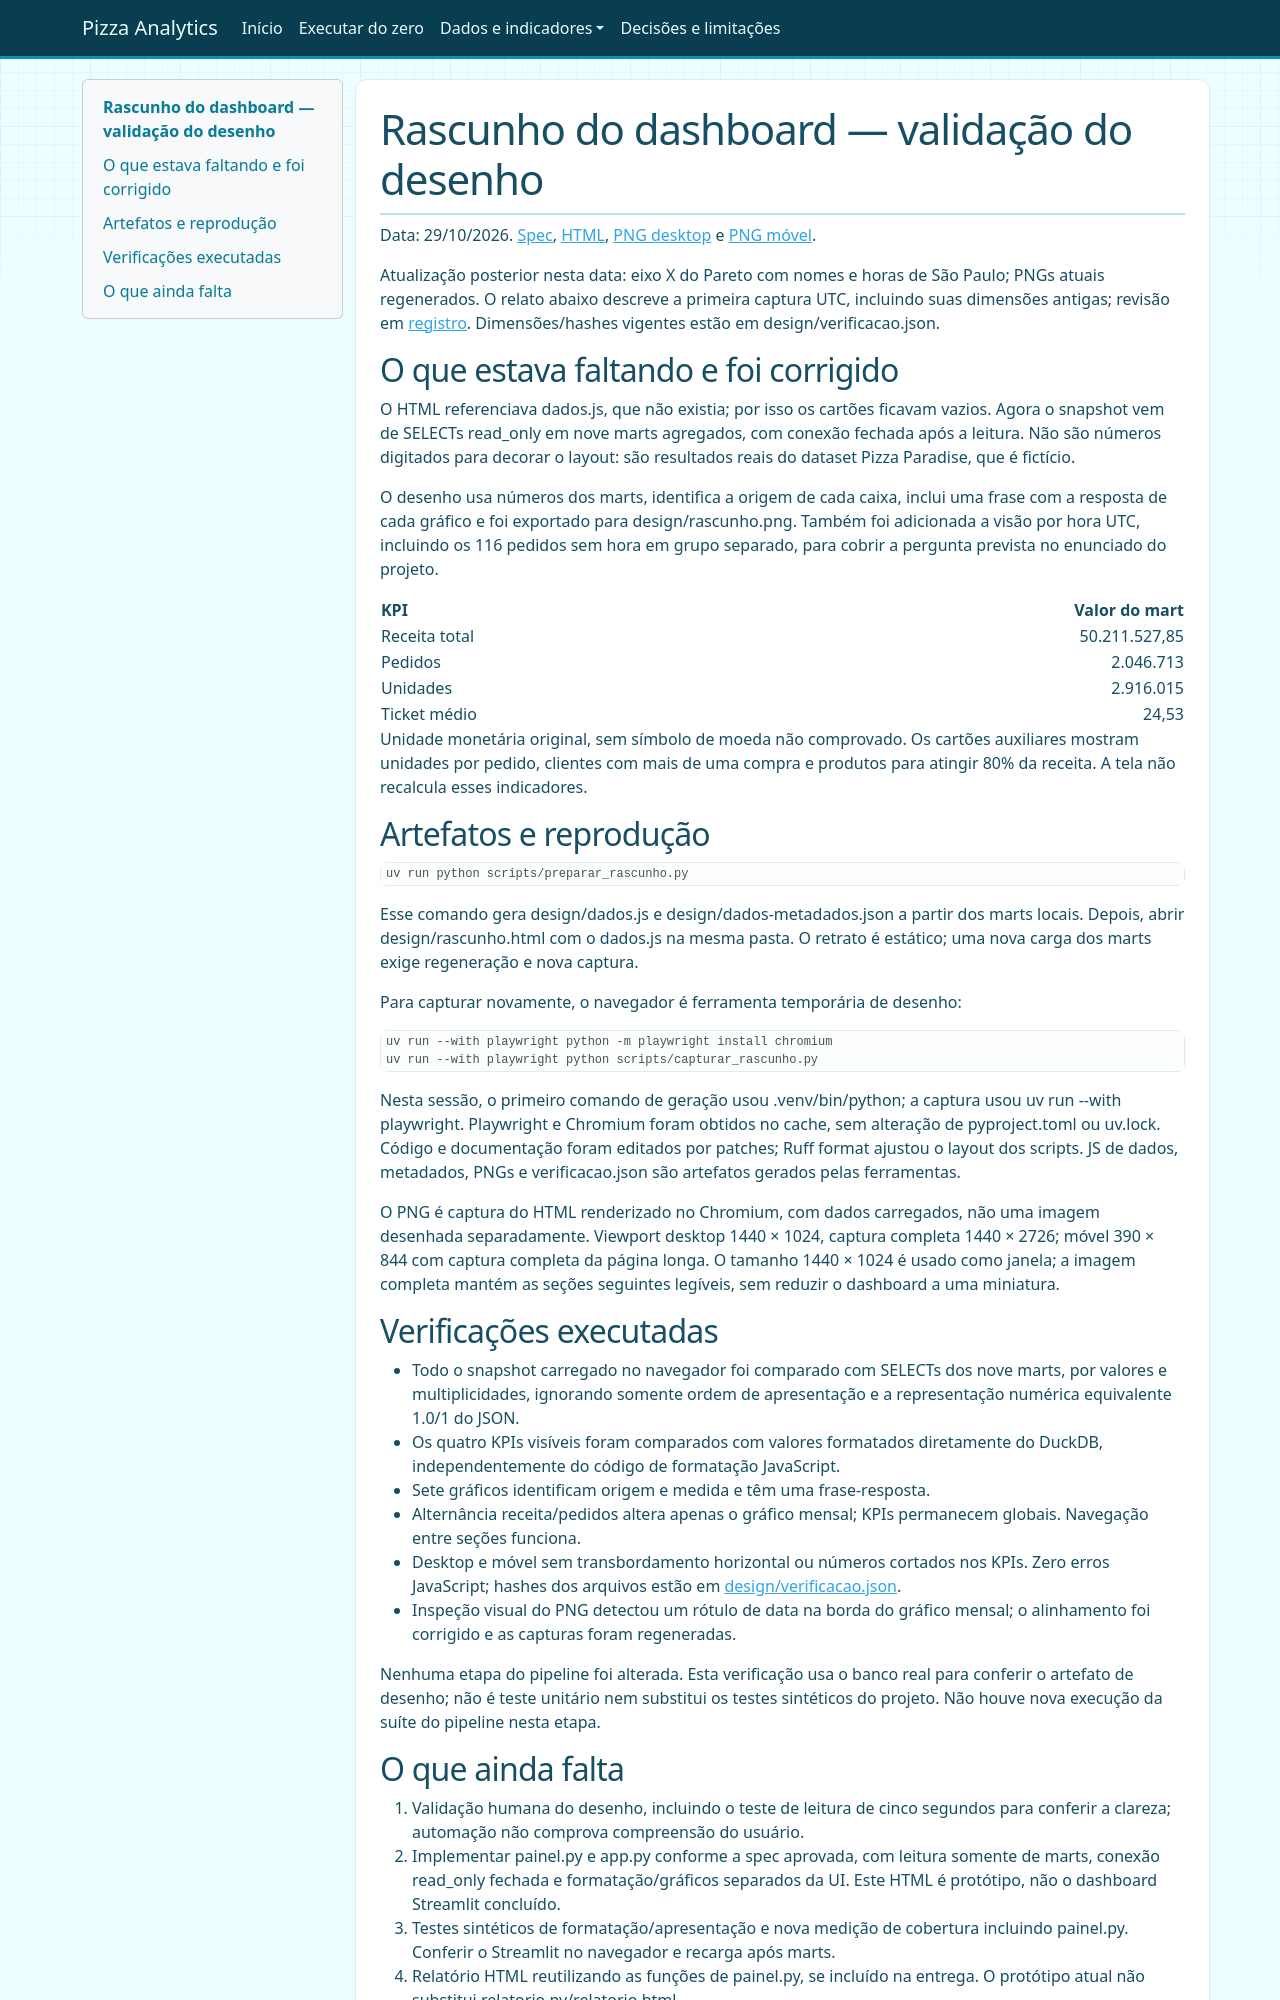

repository: Lal3x/end-to-end-pizza-analytics · page: execucao-rascunho/index.html · generator: mkdocs

# Rascunho do dashboard — validação do desenho

Data: 29/10/2026. [Spec](../specs/dashboard.md),
[HTML](../design/rascunho.html), [PNG desktop](../design/rascunho.png) e
[PNG móvel](../design/rascunho-mobile.png).

Atualização posterior nesta data: eixo X do Pareto com nomes e horas de São Paulo;
PNGs atuais regenerados. O relato abaixo descreve a primeira captura UTC,
incluindo suas dimensões antigas; revisão em [registro](validacao-specs-e-fuso.md).
Dimensões/hashes vigentes estão em design/verificacao.json.

## O que estava faltando e foi corrigido

O HTML referenciava dados.js, que não existia; por isso os cartões ficavam
vazios. Agora o snapshot vem de SELECTs read_only em nove marts agregados,
com conexão fechada após a leitura. Não são números digitados para decorar o
layout: são resultados reais do dataset Pizza Paradise, que é fictício.

O desenho usa números dos marts, identifica a origem de cada caixa, inclui uma
frase com a resposta de cada gráfico e foi exportado para design/rascunho.png.
Também foi adicionada a visão por hora UTC, incluindo os 116 pedidos sem hora
em grupo separado, para cobrir a pergunta prevista no enunciado do projeto.

| KPI | Valor do mart |
|---|---:|
| Receita total | 50.211.527,85 |
| Pedidos | 2.046.713 |
| Unidades | 2.916.015 |
| Ticket médio | 24,53 |

Unidade monetária original, sem símbolo de moeda não comprovado. Os cartões
auxiliares mostram unidades por pedido, clientes com mais de uma compra e
produtos para atingir 80% da receita. A tela não recalcula esses indicadores.

## Artefatos e reprodução

```bash
uv run python scripts/preparar_rascunho.py
```

Esse comando gera design/dados.js e design/dados-metadados.json a partir dos
marts locais. Depois, abrir design/rascunho.html com o dados.js na mesma pasta.
O retrato é estático; uma nova carga dos marts exige regeneração e nova captura.

Para capturar novamente, o navegador é ferramenta temporária de desenho:

```bash
uv run --with playwright python -m playwright install chromium
uv run --with playwright python scripts/capturar_rascunho.py
```

Nesta sessão, o primeiro comando de geração usou .venv/bin/python; a captura
usou uv run --with playwright. Playwright e Chromium foram obtidos no cache,
sem alteração de pyproject.toml ou uv.lock. Código e documentação foram editados
por patches; Ruff format ajustou o layout dos scripts. JS de dados, metadados,
PNGs e verificacao.json são artefatos gerados pelas ferramentas.

O PNG é captura do HTML renderizado no Chromium, com dados carregados,
não uma imagem desenhada separadamente. Viewport desktop 1440 × 1024, captura
completa 1440 × 2726; móvel 390 × 844 com captura completa da página longa.
O tamanho 1440 × 1024 é usado como janela; a imagem completa
mantém as seções seguintes legíveis, sem reduzir o dashboard a uma miniatura.

## Verificações executadas

- Todo o snapshot carregado no navegador foi comparado com SELECTs dos nove
  marts, por valores e multiplicidades, ignorando somente ordem de apresentação
  e a representação numérica equivalente 1.0/1 do JSON.
- Os quatro KPIs visíveis foram comparados com valores formatados diretamente
  do DuckDB, independentemente do código de formatação JavaScript.
- Sete gráficos identificam origem e medida e têm uma frase-resposta.
- Alternância receita/pedidos altera apenas o gráfico mensal; KPIs permanecem
  globais. Navegação entre seções funciona.
- Desktop e móvel sem transbordamento horizontal ou números cortados nos KPIs.
  Zero erros JavaScript; hashes dos arquivos estão em
  [design/verificacao.json](../design/verificacao.json).
- Inspeção visual do PNG detectou um rótulo de data na borda do gráfico mensal;
  o alinhamento foi corrigido e as capturas foram regeneradas.

Nenhuma etapa do pipeline foi alterada. Esta verificação usa o banco real para
conferir o artefato de desenho; não é teste unitário nem substitui os testes
sintéticos do projeto. Não houve nova execução da suíte do pipeline nesta etapa.
